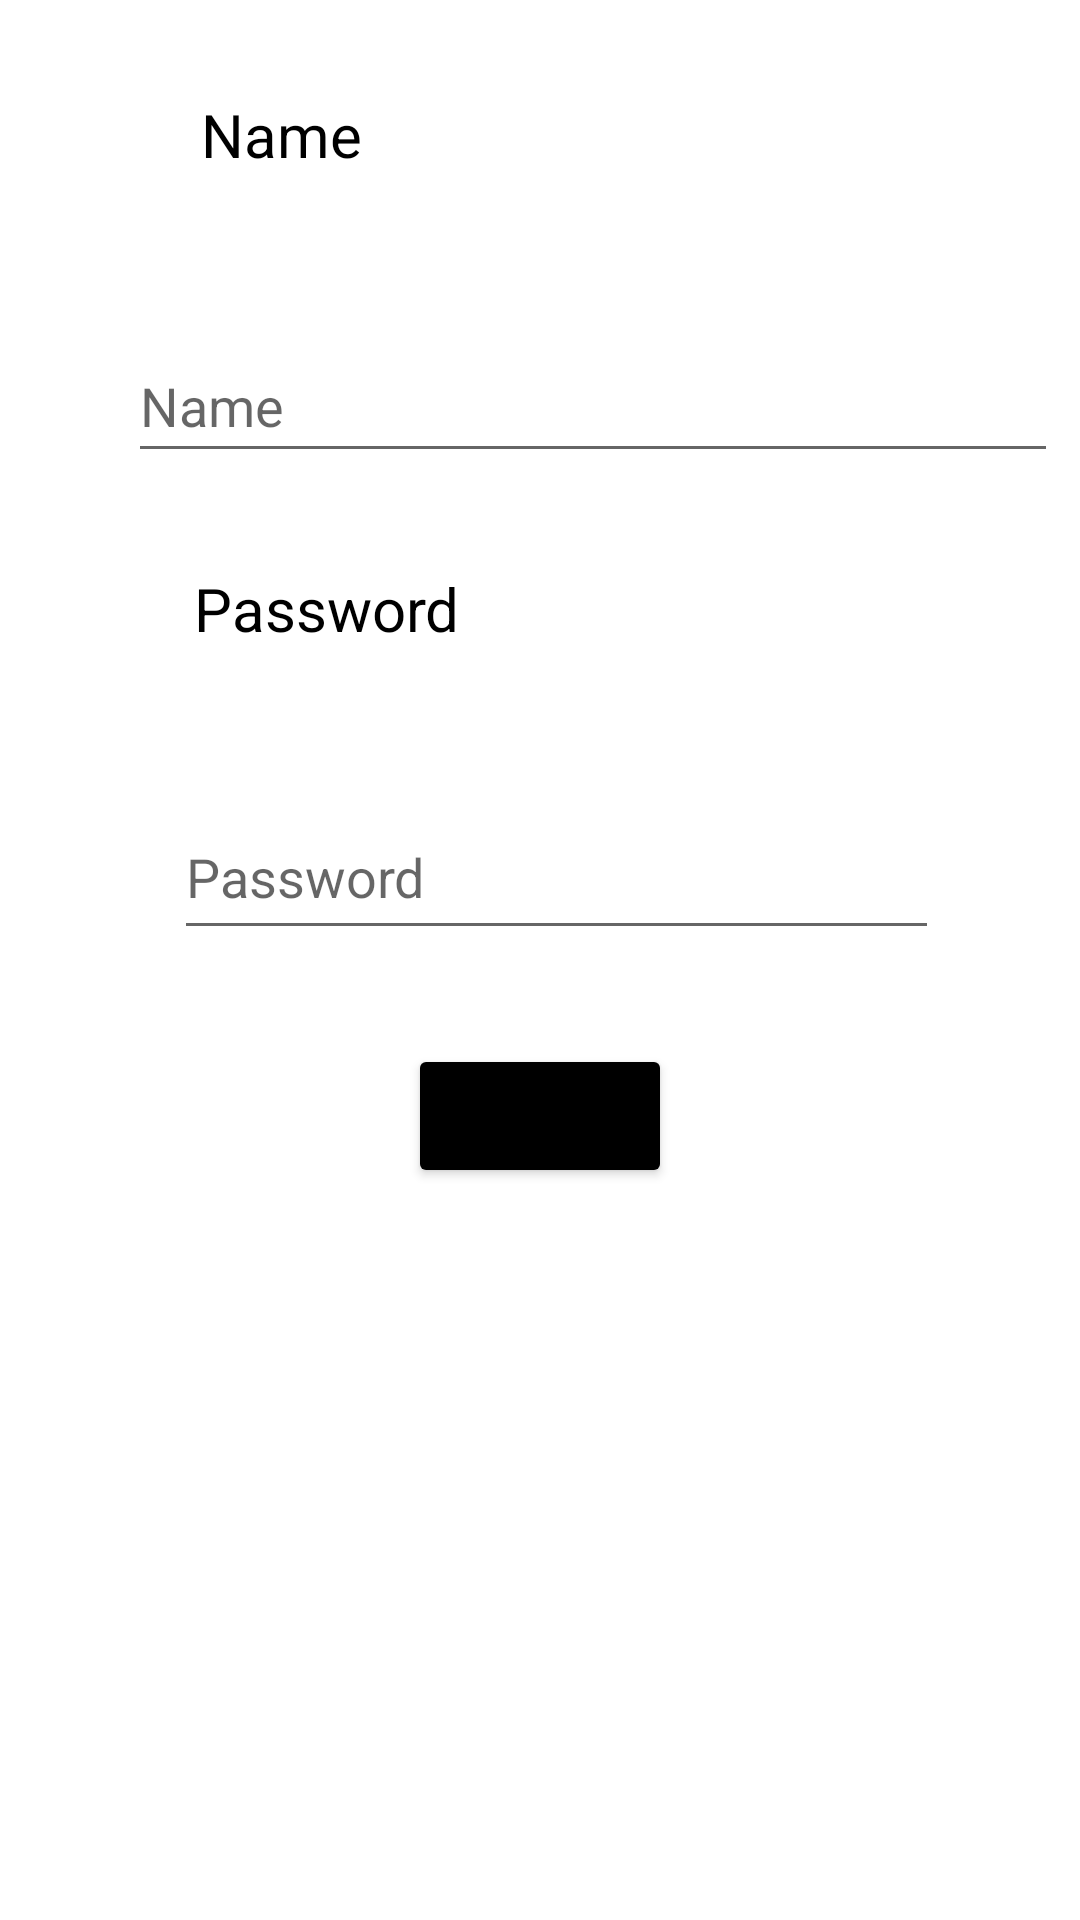

Reconstruct the res/layout file that produces this screen, plus the resources it refers to.
<!-- AndroidManifest.xml: application theme Theme.DiaryApp -->
<!-- res/layout/activity_login.xml -->
<?xml version="1.0" encoding="utf-8"?>
<androidx.constraintlayout.widget.ConstraintLayout xmlns:android="http://schemas.android.com/apk/res/android"
    xmlns:app="http://schemas.android.com/apk/res-auto"
    xmlns:tools="http://schemas.android.com/tools"
    android:layout_width="match_parent"
    android:layout_height="match_parent"
    tools:context=".view.LoginActivity">


    <TextView
        android:id="@+id/textView3"
        android:layout_width="180dp"
        android:layout_height="47dp"
        android:text="@string/user_name"
        android:textColor="@color/black"
        android:textSize="20sp"
        app:layout_constraintBottom_toTopOf="@+id/edittext_name"
        app:layout_constraintEnd_toEndOf="parent"
        app:layout_constraintHorizontal_bias="0.372"
        app:layout_constraintStart_toStartOf="parent"
        app:layout_constraintTop_toTopOf="parent" />

    <EditText
        android:id="@+id/edittext_name"
        android:layout_width="310dp"
        android:layout_height="48dp"
        android:hint="@string/user_name"
        app:layout_constraintBottom_toTopOf="@+id/textView"
        app:layout_constraintEnd_toEndOf="parent"
        app:layout_constraintHorizontal_bias="0.851"
        app:layout_constraintStart_toStartOf="parent"
        app:layout_constraintTop_toBottomOf="@+id/textView3"
        android:inputType="text"
        android:autofillHints="" />

    <TextView
        android:id="@+id/textView"
        android:layout_width="204dp"
        android:layout_height="44dp"
        android:text="@string/user_password"
        android:textColor="@color/black"
        android:textSize="20sp"
        app:layout_constraintBottom_toTopOf="@+id/editText_password"
        app:layout_constraintEnd_toEndOf="parent"
        app:layout_constraintHorizontal_bias="0.415"
        app:layout_constraintStart_toStartOf="parent"
        app:layout_constraintTop_toBottomOf="@+id/edittext_name" />

    <EditText
        android:id="@+id/editText_password"
        android:layout_width="255dp"
        android:layout_height="52dp"
        android:ems="10"
        android:hint="@string/user_password"
        android:inputType="text"
        app:layout_constraintBottom_toTopOf="@+id/signIn"
        app:layout_constraintEnd_toEndOf="parent"
        app:layout_constraintHorizontal_bias="0.551"
        app:layout_constraintStart_toStartOf="parent"
        app:layout_constraintTop_toBottomOf="@+id/textView" />

    <Button
        android:id="@+id/signIn"
        android:layout_width="wrap_content"
        android:layout_height="wrap_content"
        android:layout_marginBottom="244dp"
        android:text="Sign In"
        app:backgroundTint="@color/black"
        app:layout_constraintBottom_toBottomOf="parent"
        app:layout_constraintEnd_toEndOf="parent"
        app:layout_constraintStart_toStartOf="parent" />

</androidx.constraintlayout.widget.ConstraintLayout>
<!-- resources referenced by this layout -->
<resources>
  <string name="user_name">Name</string>
  <string name="user_password">Password</string>
  <style name="Theme.DiaryApp" parent="Theme.MaterialComponents.DayNight.DarkActionBar">
          
          <item name="colorPrimary">@color/purple_500</item>
          <item name="colorPrimaryVariant">@color/purple_700</item>
          <item name="colorOnPrimary">@color/white</item>
          
          <item name="colorSecondary">@color/teal_200</item>
          <item name="colorSecondaryVariant">@color/teal_700</item>
          <item name="colorOnSecondary">@color/black</item>
          
          <item name="android:statusBarColor" tools:targetApi="21">?attr/colorPrimaryVariant</item>
          
      </style>
  <!-- not gathered from this repository: default colours our renderer supplied (Android Studio template values) -->
  <color name="purple_500">#FF6200EE</color>
  <color name="purple_700">#FF3700B3</color>
  <color name="teal_200">#FF03DAC5</color>
  <color name="teal_700">#FF018786</color>
  <color name="black">#FF000000</color>
  <color name="white">#FFFFFFFF</color>
</resources>
